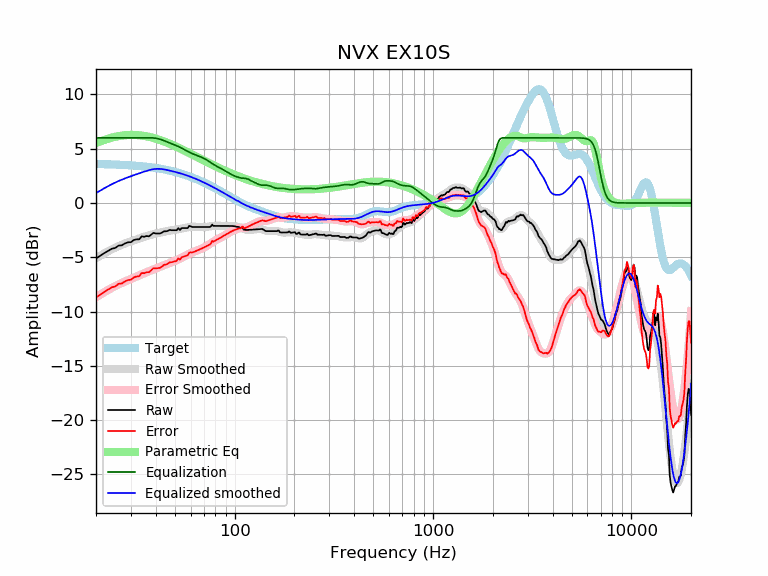

Source data for this figure (header and first rows):
frequency, raw, error, smoothed, error_smoothed, equalization, parametric_eq, equalized_raw, equalized_smoothed, target
20, -5.12, -8.71, -5.09, -8.69, 6.00, 5.52, 0.88, 0.91, 3.59
21, -4.86, -8.45, -4.86, -8.45, 6.00, 5.67, 1.14, 1.14, 3.58
22, -4.62, -8.20, -4.65, -8.22, 6.00, 5.81, 1.38, 1.35, 3.57
23, -4.42, -7.99, -4.45, -8.02, 6.00, 5.92, 1.58, 1.55, 3.56
24, -4.22, -7.77, -4.27, -7.83, 6.00, 6.02, 1.78, 1.73, 3.55
25, -4.14, -7.68, -4.12, -7.66, 6.00, 6.10, 1.86, 1.88, 3.54
26, -3.92, -7.45, -3.97, -7.50, 6.00, 6.16, 2.08, 2.03, 3.53
27, -3.90, -7.41, -3.85, -7.36, 6.00, 6.21, 2.10, 2.15, 3.51
28, -3.72, -7.22, -3.74, -7.23, 6.00, 6.24, 2.28, 2.26, 3.50
29, -3.62, -7.10, -3.63, -7.11, 6.00, 6.26, 2.38, 2.37, 3.48
30, -3.61, -7.07, -3.54, -7.00, 6.00, 6.27, 2.39, 2.46, 3.46
31, -3.41, -6.86, -3.44, -6.89, 6.00, 6.27, 2.59, 2.56, 3.44
32, -3.35, -6.78, -3.35, -6.78, 6.00, 6.26, 2.65, 2.65, 3.42
33, -3.35, -6.76, -3.27, -6.67, 6.00, 6.24, 2.65, 2.73, 3.40
34, -3.07, -6.45, -3.19, -6.57, 6.00, 6.21, 2.93, 2.81, 3.38
35, -3.11, -6.47, -3.11, -6.47, 6.00, 6.18, 2.89, 2.89, 3.36
36, -3.04, -6.38, -3.04, -6.38, 6.00, 6.14, 2.96, 2.96, 3.33
37, -3.07, -6.38, -2.98, -6.29, 6.00, 6.09, 2.93, 3.02, 3.31
38, -2.91, -6.19, -2.92, -6.20, 6.00, 6.04, 3.09, 3.08, 3.28
39, -2.75, -6.00, -2.87, -6.12, 5.99, 5.99, 3.24, 3.12, 3.25
40, -2.81, -6.04, -2.82, -6.05, 5.96, 5.93, 3.15, 3.14, 3.22
41, -2.81, -6.00, -2.78, -5.97, 5.92, 5.87, 3.11, 3.14, 3.19
42, -2.81, -5.97, -2.74, -5.90, 5.87, 5.80, 3.06, 3.14, 3.16
43, -2.73, -5.86, -2.69, -5.82, 5.81, 5.74, 3.08, 3.12, 3.13
44, -2.61, -5.71, -2.65, -5.75, 5.75, 5.67, 3.14, 3.09, 3.09
45, -2.61, -5.67, -2.62, -5.67, 5.67, 5.60, 3.06, 3.06, 3.06
46, -2.57, -5.59, -2.58, -5.60, 5.60, 5.53, 3.03, 3.02, 3.02
47, -2.48, -5.47, -2.55, -5.53, 5.53, 5.46, 3.05, 2.99, 2.99
48, -2.51, -5.46, -2.52, -5.47, 5.47, 5.39, 2.96, 2.95, 2.95
49, -2.51, -5.42, -2.50, -5.40, 5.40, 5.32, 2.89, 2.91, 2.91
50, -2.51, -5.38, -2.47, -5.34, 5.34, 5.24, 2.83, 2.87, 2.87
51, -2.51, -5.34, -2.45, -5.27, 5.27, 5.17, 2.76, 2.82, 2.82
52, -2.32, -5.10, -2.42, -5.20, 5.20, 5.10, 2.88, 2.78, 2.78
53, -2.49, -5.23, -2.39, -5.13, 5.13, 5.03, 2.64, 2.74, 2.74
54, -2.31, -5.01, -2.36, -5.06, 5.06, 4.96, 2.75, 2.69, 2.69
55, -2.31, -4.96, -2.33, -4.98, 4.98, 4.88, 2.67, 2.65, 2.65
56, -2.31, -4.91, -2.30, -4.90, 4.90, 4.81, 2.59, 2.60, 2.60
57, -2.31, -4.87, -2.27, -4.82, 4.82, 4.74, 2.51, 2.55, 2.55
58, -2.31, -4.82, -2.24, -4.75, 4.75, 4.67, 2.44, 2.51, 2.51
59, -2.11, -4.57, -2.22, -4.68, 4.68, 4.61, 2.57, 2.46, 2.46
60, -2.14, -4.55, -2.21, -4.61, 4.61, 4.54, 2.47, 2.41, 2.41
61, -2.21, -4.57, -2.20, -4.56, 4.56, 4.47, 2.34, 2.36, 2.36
62, -2.21, -4.52, -2.19, -4.50, 4.50, 4.41, 2.29, 2.31, 2.31
63, -2.21, -4.47, -2.20, -4.45, 4.45, 4.34, 2.24, 2.26, 2.26
64, -2.21, -4.42, -2.20, -4.41, 4.41, 4.28, 2.19, 2.21, 2.21
65, -2.21, -4.37, -2.21, -4.36, 4.36, 4.21, 2.15, 2.15, 2.15
66, -2.21, -4.31, -2.21, -4.31, 4.31, 4.15, 2.10, 2.10, 2.10
67, -2.21, -4.26, -2.22, -4.26, 4.26, 4.09, 2.05, 2.05, 2.05
68, -2.21, -4.21, -2.22, -4.21, 4.21, 4.03, 2.00, 1.99, 1.99
69, -2.21, -4.15, -2.22, -4.16, 4.16, 3.97, 1.95, 1.94, 1.94
70, -2.21, -4.10, -2.22, -4.11, 4.11, 3.91, 1.89, 1.89, 1.89
71, -2.21, -4.05, -2.21, -4.05, 4.05, 3.85, 1.84, 1.83, 1.83
72, -2.21, -3.99, -2.21, -3.99, 3.99, 3.80, 1.77, 1.78, 1.78
73, -2.21, -3.94, -2.19, -3.92, 3.92, 3.74, 1.71, 1.73, 1.73
74, -2.21, -3.88, -2.18, -3.85, 3.85, 3.69, 1.64, 1.67, 1.67
75, -2.21, -3.83, -2.16, -3.78, 3.78, 3.64, 1.56, 1.62, 1.62
76, -2.14, -3.70, -2.14, -3.70, 3.70, 3.58, 1.56, 1.56, 1.56
77, -1.99, -3.50, -2.12, -3.63, 3.63, 3.53, 1.64, 1.51, 1.51
78, -2.11, -3.57, -2.11, -3.57, 3.57, 3.48, 1.45, 1.45, 1.45
79, -2.11, -3.51, -2.10, -3.50, 3.50, 3.43, 1.39, 1.40, 1.40
... 553 more rows
